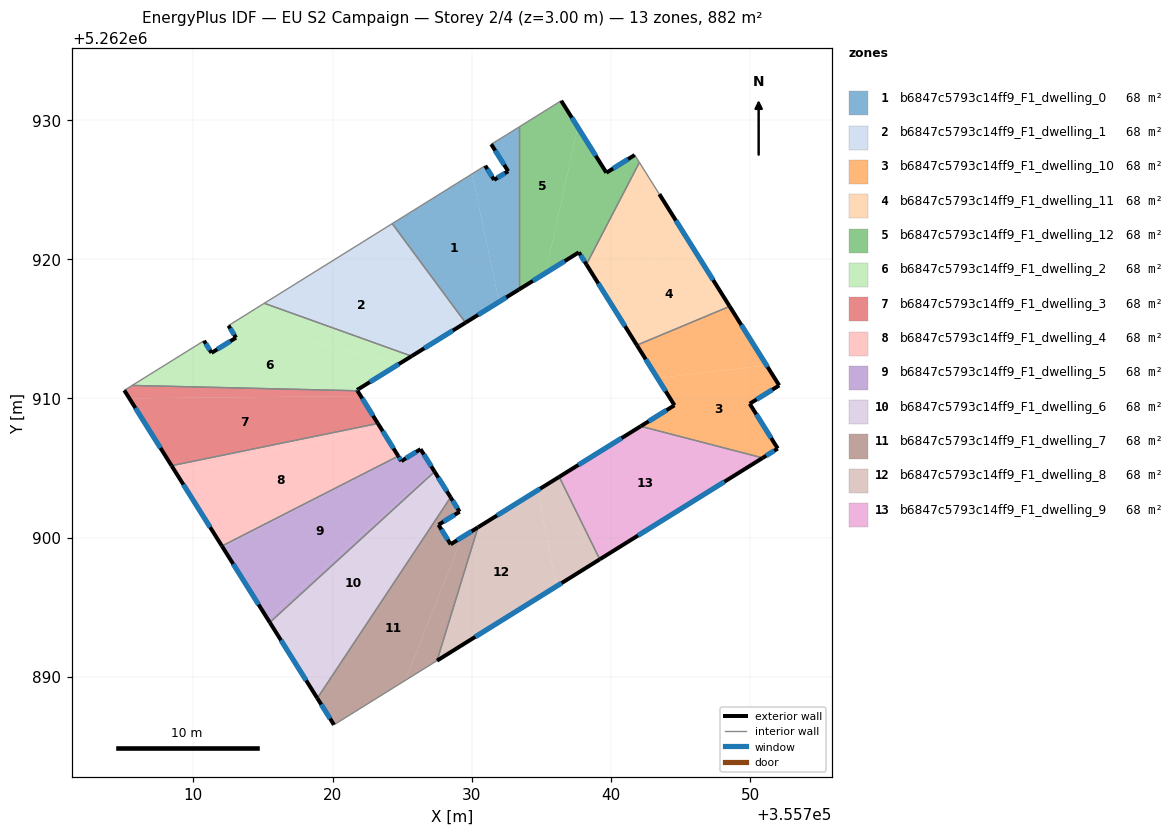
=== STOREY PLAN SPEC (per zone: floor XY polygon, exterior-wall plan segments, windows/doors) ===
zone 1: b6847c5793c14ff9_F1_dwelling_0  (67.9 m²)
  floor: (355730.02, 5262926.13) (355731.96, 5262916.94) (355729.55, 5262915.45) (355724.28, 5262922.56)
  floor: (355733.38, 5262929.49) (355733.38, 5262917.82) (355731.96, 5262916.94) (355730.02, 5262926.13) (355730.97, 5262926.72) (355731.61, 5262925.71) (355732.62, 5262926.33) (355731.40, 5262928.27) (355732.52, 5262928.96)
  exterior wall: (355732.62, 5262926.33) – (355731.61, 5262925.71)  [1.2 m]
    window: (355732.38, 5262926.18) – (355731.84, 5262925.85)  [1.0 m²]
  exterior wall: (355731.40, 5262928.27) – (355732.62, 5262926.33)  [2.3 m]
    window: (355731.68, 5262927.81) – (355732.33, 5262926.78)  [1.9 m²]
  exterior wall: (355729.55, 5262915.45) – (355733.38, 5262917.82)  [4.5 m]
    window: (355730.45, 5262916.00) – (355732.48, 5262917.26)  [3.8 m²]
  exterior wall: (355731.61, 5262925.71) – (355730.97, 5262926.72)  [1.2 m]
    window: (355731.46, 5262925.95) – (355731.12, 5262926.49)  [1.0 m²]
  interior walls: 5
zone 2: b6847c5793c14ff9_F1_dwelling_1  (67.9 m²)
  floor: (355728.37, 5262914.71) (355725.68, 5262913.04) (355715.09, 5262916.84) (355721.49, 5262920.82)
  floor: (355724.28, 5262922.56) (355729.55, 5262915.45) (355728.37, 5262914.71) (355721.49, 5262920.82)
  exterior wall: (355725.68, 5262913.04) – (355729.55, 5262915.45)  [4.6 m]
    window: (355726.59, 5262913.60) – (355728.64, 5262914.88)  [3.8 m²]
  interior walls: 3
zone 3: b6847c5793c14ff9_F1_dwelling_10  (67.9 m²)
  floor: (355751.19, 5262912.38) (355752.09, 5262910.94) (355749.97, 5262909.62) (355751.99, 5262906.40) (355750.90, 5262905.73) (355742.14, 5262908.00) (355744.57, 5262909.51) (355743.35, 5262911.46)
  floor: (355748.53, 5262916.62) (355751.19, 5262912.38) (355743.35, 5262911.46) (355741.87, 5262913.83)
  exterior wall: (355751.99, 5262906.40) – (355749.97, 5262909.62)  [3.8 m]
    window: (355751.51, 5262907.16) – (355750.45, 5262908.87)  [3.2 m²]
  exterior wall: (355750.90, 5262905.73) – (355751.99, 5262906.40)  [1.3 m]
    window: (355751.16, 5262905.89) – (355751.73, 5262906.24)  [1.1 m²]
  exterior wall: (355744.57, 5262909.51) – (355742.14, 5262908.00)  [2.9 m]
    window: (355744.00, 5262909.16) – (355742.71, 5262908.36)  [2.4 m²]
  exterior wall: (355741.86, 5262913.83) – (355744.57, 5262909.51)  [5.1 m]
    window: (355742.50, 5262912.81) – (355743.93, 5262910.52)  [4.3 m²]
  exterior wall: (355752.09, 5262910.94) – (355748.53, 5262916.62)  [6.7 m]
    window: (355751.26, 5262912.27) – (355749.37, 5262915.28)  [5.7 m²]
  exterior wall: (355749.97, 5262909.62) – (355752.09, 5262910.94)  [2.5 m]
    window: (355750.47, 5262909.93) – (355751.59, 5262910.63)  [2.1 m²]
  interior walls: 2
zone 4: b6847c5793c14ff9_F1_dwelling_11  (67.9 m²)
  floor: (355743.48, 5262924.68) (355745.17, 5262921.99) (355739.98, 5262916.84) (355738.24, 5262919.63) (355742.05, 5262926.96)
  floor: (355745.17, 5262921.99) (355748.53, 5262916.62) (355741.87, 5262913.83) (355739.98, 5262916.84)
  exterior wall: (355738.24, 5262919.63) – (355741.86, 5262913.83)  [6.8 m]
    window: (355739.09, 5262918.27) – (355741.01, 5262915.19)  [5.8 m²]
  exterior wall: (355748.53, 5262916.62) – (355743.48, 5262924.68)  [9.5 m]
    window: (355747.35, 5262918.51) – (355744.67, 5262922.79)  [8.0 m²]
  interior walls: 3
zone 5: b6847c5793c14ff9_F1_dwelling_12  (67.9 m²)
  floor: (355736.43, 5262931.39) (355737.62, 5262929.49) (355735.31, 5262919.02) (355733.38, 5262917.82) (355733.38, 5262929.49)
  floor: (355741.71, 5262927.49) (355742.05, 5262926.96) (355738.24, 5262919.63) (355737.69, 5262920.50) (355735.31, 5262919.02) (355737.62, 5262929.49) (355739.67, 5262926.22)
  exterior wall: (355741.71, 5262927.49) – (355739.67, 5262926.22)  [2.4 m]
    window: (355741.23, 5262927.20) – (355740.15, 5262926.52)  [2.0 m²]
  exterior wall: (355737.69, 5262920.50) – (355738.24, 5262919.63)  [1.0 m]
    window: (355737.82, 5262920.29) – (355738.11, 5262919.83)  [0.9 m²]
  exterior wall: (355733.38, 5262917.82) – (355737.69, 5262920.50)  [5.1 m]
    window: (355734.39, 5262918.45) – (355736.68, 5262919.87)  [4.3 m²]
  exterior wall: (355739.67, 5262926.22) – (355736.43, 5262931.39)  [6.1 m]
    window: (355738.91, 5262927.44) – (355737.19, 5262930.18)  [5.2 m²]
  interior walls: 4
zone 6: b6847c5793c14ff9_F1_dwelling_2  (67.9 m²)
  floor: (355724.77, 5262912.48) (355721.75, 5262910.61) (355721.79, 5262910.55) (355705.60, 5262910.94) (355710.76, 5262914.15) (355711.30, 5262913.28) (355713.06, 5262914.37) (355712.52, 5262915.24) (355712.95, 5262915.50)
  floor: (355725.68, 5262913.04) (355724.77, 5262912.48) (355712.95, 5262915.50) (355715.09, 5262916.84)
  exterior wall: (355721.75, 5262910.61) – (355725.68, 5262913.04)  [4.6 m]
    window: (355722.68, 5262911.18) – (355724.76, 5262912.47)  [3.9 m²]
  exterior wall: (355721.79, 5262910.55) – (355721.75, 5262910.61)  [0.1 m]
    window: (355721.78, 5262910.56) – (355721.76, 5262910.59)  [0.1 m²]
  exterior wall: (355711.30, 5262913.28) – (355710.76, 5262914.15)  [1.0 m]
    window: (355711.17, 5262913.48) – (355710.89, 5262913.94)  [0.9 m²]
  exterior wall: (355713.06, 5262914.37) – (355711.30, 5262913.28)  [2.1 m]
    window: (355712.65, 5262914.11) – (355711.71, 5262913.53)  [1.7 m²]
  exterior wall: (355712.52, 5262915.24) – (355713.06, 5262914.37)  [1.0 m]
    window: (355712.65, 5262915.03) – (355712.93, 5262914.57)  [0.9 m²]
  interior walls: 4
zone 7: b6847c5793c14ff9_F1_dwelling_3  (67.9 m²)
  floor: (355722.03, 5262910.17) (355723.25, 5262908.21) (355708.43, 5262905.17) (355705.40, 5262910.01)
  floor: (355721.79, 5262910.55) (355722.03, 5262910.17) (355705.40, 5262910.01) (355705.03, 5262910.58) (355705.60, 5262910.94)
  exterior wall: (355723.25, 5262908.21) – (355721.79, 5262910.55)  [2.8 m]
    window: (355722.91, 5262908.76) – (355722.13, 5262910.00)  [2.3 m²]
  exterior wall: (355705.03, 5262910.58) – (355708.43, 5262905.17)  [6.4 m]
    window: (355705.83, 5262909.31) – (355707.63, 5262906.44)  [5.4 m²]
  interior walls: 3
zone 8: b6847c5793c14ff9_F1_dwelling_4  (67.9 m²)
  floor: (355723.39, 5262907.99) (355724.72, 5262905.86) (355712.05, 5262899.40) (355708.76, 5262904.65)
  floor: (355723.25, 5262908.21) (355723.39, 5262907.99) (355708.76, 5262904.65) (355708.43, 5262905.17)
  exterior wall: (355724.72, 5262905.86) – (355723.25, 5262908.21)  [2.8 m]
    window: (355724.37, 5262906.41) – (355723.60, 5262907.65)  [2.3 m²]
  exterior wall: (355708.43, 5262905.17) – (355712.05, 5262899.40)  [6.8 m]
    window: (355709.28, 5262903.81) – (355711.20, 5262900.75)  [5.8 m²]
  interior walls: 2
zone 9: b6847c5793c14ff9_F1_dwelling_5  (67.9 m²)
  floor: (355726.32, 5262906.36) (355727.27, 5262904.84) (355715.31, 5262894.19) (355712.11, 5262899.29) (355724.75, 5262905.82) (355724.94, 5262905.50)
  floor: (355724.72, 5262905.86) (355724.75, 5262905.82) (355712.11, 5262899.29) (355712.05, 5262899.40)
  floor: (355727.27, 5262904.84) (355727.33, 5262904.74) (355715.49, 5262893.91) (355715.31, 5262894.19)
  exterior wall: (355724.94, 5262905.50) – (355724.72, 5262905.86)  [0.4 m]
    window: (355724.89, 5262905.59) – (355724.77, 5262905.78)  [0.4 m²]
  exterior wall: (355726.32, 5262906.36) – (355724.94, 5262905.50)  [1.6 m]
    window: (355726.00, 5262906.16) – (355725.27, 5262905.70)  [1.4 m²]
  exterior wall: (355727.33, 5262904.74) – (355726.32, 5262906.36)  [1.9 m]
    window: (355727.09, 5262905.12) – (355726.56, 5262905.98)  [1.6 m²]
  exterior wall: (355712.05, 5262899.40) – (355715.49, 5262893.91)  [6.5 m]
    window: (355712.86, 5262898.11) – (355714.68, 5262895.19)  [5.5 m²]
  interior walls: 2
zone 10: b6847c5793c14ff9_F1_dwelling_6  (67.9 m²)
  floor: (355727.33, 5262904.74) (355728.34, 5262903.13) (355718.48, 5262889.13) (355715.49, 5262893.91)
  floor: (355728.34, 5262903.13) (355728.48, 5262902.90) (355718.90, 5262888.46) (355718.48, 5262889.13)
  exterior wall: (355728.48, 5262902.90) – (355727.33, 5262904.74)  [2.2 m]
    window: (355728.21, 5262903.33) – (355727.60, 5262904.31)  [1.8 m²]
  exterior wall: (355715.49, 5262893.91) – (355718.90, 5262888.46)  [6.4 m]
    window: (355716.29, 5262892.63) – (355718.10, 5262889.74)  [5.4 m²]
  interior walls: 2
zone 11: b6847c5793c14ff9_F1_dwelling_7  (67.9 m²)
  floor: (355728.48, 5262902.90) (355729.13, 5262901.86) (355727.61, 5262900.92) (355728.48, 5262899.52) (355729.31, 5262900.03) (355725.22, 5262889.74) (355720.10, 5262886.55) (355718.90, 5262888.46)
  floor: (355730.45, 5262900.74) (355727.50, 5262891.16) (355725.22, 5262889.74) (355729.31, 5262900.03)
  exterior wall: (355729.13, 5262901.86) – (355728.48, 5262902.90)  [1.2 m]
    window: (355728.98, 5262902.11) – (355728.63, 5262902.65)  [1.0 m²]
  exterior wall: (355727.61, 5262900.92) – (355729.13, 5262901.86)  [1.8 m]
    window: (355727.97, 5262901.14) – (355728.77, 5262901.64)  [1.5 m²]
  exterior wall: (355728.48, 5262899.52) – (355727.61, 5262900.92)  [1.6 m]
    window: (355728.28, 5262899.85) – (355727.82, 5262900.59)  [1.4 m²]
  exterior wall: (355730.45, 5262900.74) – (355728.48, 5262899.52)  [2.3 m]
    window: (355729.99, 5262900.45) – (355728.94, 5262899.81)  [2.0 m²]
  exterior wall: (355718.90, 5262888.46) – (355720.10, 5262886.55)  [2.3 m]
    window: (355719.18, 5262888.01) – (355719.82, 5262887.00)  [1.9 m²]
  interior walls: 3
zone 12: b6847c5793c14ff9_F1_dwelling_8  (67.9 m²)
  floor: (355734.73, 5262903.40) (355736.08, 5262896.50) (355727.50, 5262891.16) (355730.45, 5262900.74)
  floor: (355736.28, 5262904.37) (355739.20, 5262898.44) (355736.08, 5262896.50) (355734.73, 5262903.40)
  exterior wall: (355736.28, 5262904.37) – (355730.45, 5262900.74)  [6.9 m]
    window: (355734.91, 5262903.52) – (355731.82, 5262901.59)  [5.8 m²]
  exterior wall: (355727.50, 5262891.16) – (355739.20, 5262898.44)  [13.8 m]
    window: (355730.25, 5262892.87) – (355736.45, 5262896.73)  [11.6 m²]
  interior walls: 2
zone 13: b6847c5793c14ff9_F1_dwelling_9  (67.9 m²)
  floor: (355750.90, 5262905.73) (355739.20, 5262898.44) (355736.28, 5262904.37) (355742.14, 5262908.00)
  exterior wall: (355742.14, 5262908.00) – (355736.28, 5262904.37)  [6.9 m]
    window: (355740.76, 5262907.15) – (355737.66, 5262905.22)  [5.8 m²]
  exterior wall: (355739.20, 5262898.44) – (355750.90, 5262905.73)  [13.8 m]
    window: (355741.95, 5262900.15) – (355748.15, 5262904.02)  [11.6 m²]
  interior walls: 2

=== DERIVED (storey summary) ===
Building: EU S2 Campaign
Storey: 2 of 4  (floor level z = 3.00 m)
Storey gross floor area: 882.5 m²
Zones on this storey: 13
  - b6847c5793c14ff9_F1_dwelling_0: floor 67.9 m²; exterior wall 9.2 m (27.5 m²); 4 window(s) 7.7 m²; WWR 28.1%
  - b6847c5793c14ff9_F1_dwelling_1: floor 67.9 m²; exterior wall 4.6 m (13.7 m²); 1 window(s) 3.8 m²; WWR 28.1%
  - b6847c5793c14ff9_F1_dwelling_10: floor 67.9 m²; exterior wall 22.2 m (66.7 m²); 6 window(s) 18.8 m²; WWR 28.1%
  - b6847c5793c14ff9_F1_dwelling_11: floor 67.9 m²; exterior wall 16.4 m (49.1 m²); 2 window(s) 13.8 m²; WWR 28.1%
  - b6847c5793c14ff9_F1_dwelling_12: floor 67.9 m²; exterior wall 14.6 m (43.8 m²); 4 window(s) 12.3 m²; WWR 28.1%
  - b6847c5793c14ff9_F1_dwelling_2: floor 67.9 m²; exterior wall 8.8 m (26.4 m²); 5 window(s) 7.4 m²; WWR 28.1%
  - b6847c5793c14ff9_F1_dwelling_3: floor 67.9 m²; exterior wall 9.2 m (27.5 m²); 2 window(s) 7.7 m²; WWR 28.1%
  - b6847c5793c14ff9_F1_dwelling_4: floor 67.9 m²; exterior wall 9.6 m (28.7 m²); 2 window(s) 8.1 m²; WWR 28.1%
  - b6847c5793c14ff9_F1_dwelling_5: floor 67.9 m²; exterior wall 10.4 m (31.3 m²); 4 window(s) 8.8 m²; WWR 28.1%
  - b6847c5793c14ff9_F1_dwelling_6: floor 67.9 m²; exterior wall 8.6 m (25.8 m²); 2 window(s) 7.3 m²; WWR 28.1%
  - b6847c5793c14ff9_F1_dwelling_7: floor 67.9 m²; exterior wall 9.2 m (27.7 m²); 5 window(s) 7.8 m²; WWR 28.1%
  - b6847c5793c14ff9_F1_dwelling_8: floor 67.9 m²; exterior wall 20.6 m (61.9 m²); 2 window(s) 17.4 m²; WWR 28.1%
  - b6847c5793c14ff9_F1_dwelling_9: floor 67.9 m²; exterior wall 20.7 m (62.0 m²); 2 window(s) 17.4 m²; WWR 28.1%
Zone adjacency (shared interzone walls):
  - b6847c5793c14ff9_F1_dwelling_0 ↔ b6847c5793c14ff9_F1_dwelling_1
  - b6847c5793c14ff9_F1_dwelling_0 ↔ b6847c5793c14ff9_F1_dwelling_12
  - b6847c5793c14ff9_F1_dwelling_1 ↔ b6847c5793c14ff9_F1_dwelling_2
  - b6847c5793c14ff9_F1_dwelling_10 ↔ b6847c5793c14ff9_F1_dwelling_11
  - b6847c5793c14ff9_F1_dwelling_10 ↔ b6847c5793c14ff9_F1_dwelling_9
  - b6847c5793c14ff9_F1_dwelling_11 ↔ b6847c5793c14ff9_F1_dwelling_12
  - b6847c5793c14ff9_F1_dwelling_2 ↔ b6847c5793c14ff9_F1_dwelling_3
  - b6847c5793c14ff9_F1_dwelling_3 ↔ b6847c5793c14ff9_F1_dwelling_4
  - b6847c5793c14ff9_F1_dwelling_4 ↔ b6847c5793c14ff9_F1_dwelling_5
  - b6847c5793c14ff9_F1_dwelling_5 ↔ b6847c5793c14ff9_F1_dwelling_6
  - b6847c5793c14ff9_F1_dwelling_6 ↔ b6847c5793c14ff9_F1_dwelling_7
  - b6847c5793c14ff9_F1_dwelling_7 ↔ b6847c5793c14ff9_F1_dwelling_8
  - b6847c5793c14ff9_F1_dwelling_8 ↔ b6847c5793c14ff9_F1_dwelling_9